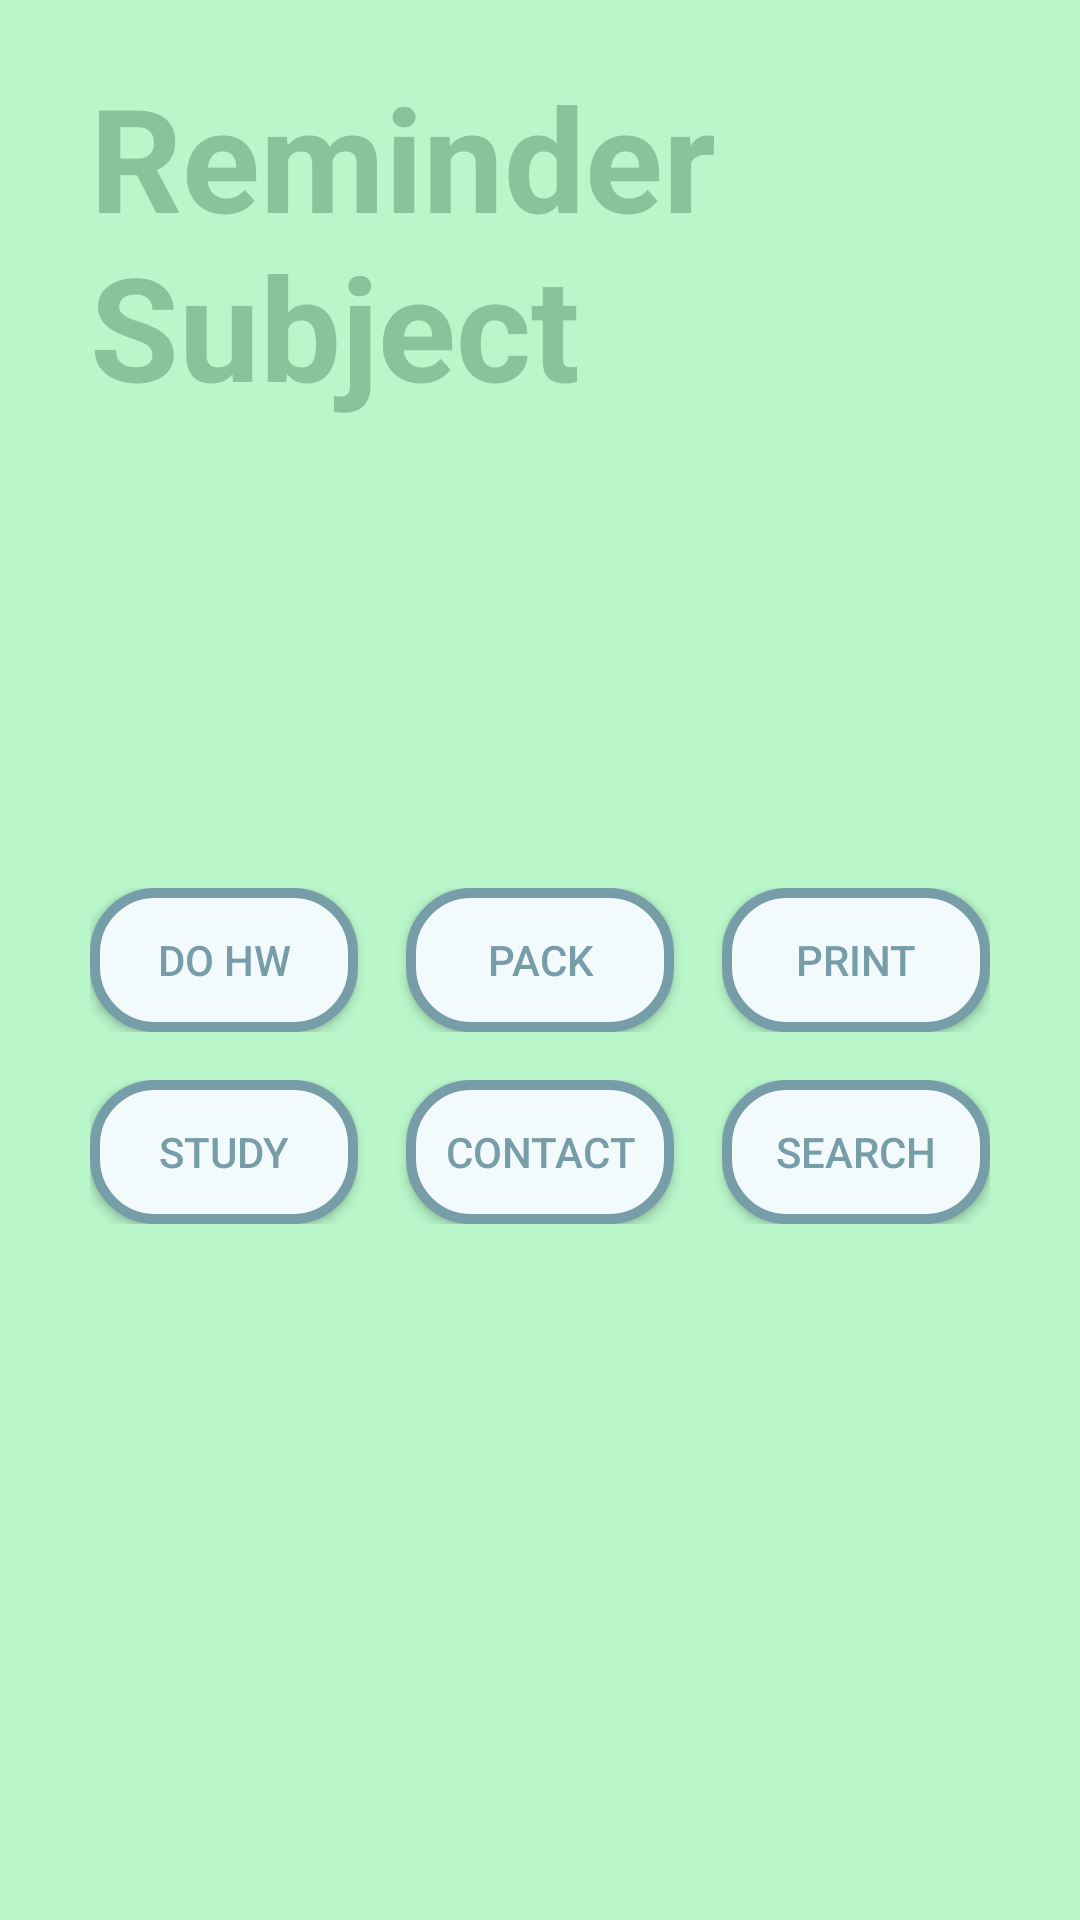

Reconstruct the res/layout file that produces this screen, plus the resources it refers to.
<!-- AndroidManifest.xml: application theme AppTheme.NoActionBar -->
<!-- res/layout/fragment_what.xml -->
<?xml version="1.0" encoding="utf-8"?>
<android.support.constraint.ConstraintLayout xmlns:android="http://schemas.android.com/apk/res/android"
    xmlns:tools="http://schemas.android.com/tools"
    android:layout_width="match_parent"
    android:layout_height="match_parent"
    xmlns:app="http://schemas.android.com/apk/res-auto"
    android:background="@color/colorPrimary"
    android:clickable="true"
    tools:context=".fragments.WhatFragment">

    <TextView
        android:layout_width="wrap_content"
        android:layout_height="wrap_content"
        android:textColor="@color/colorPrimaryDark"
        android:textSize="48sp"
        android:textStyle="bold"
        app:layout_constraintTop_toTopOf="parent"
        app:layout_constraintStart_toStartOf="parent"
        android:paddingTop="20dp"
        android:paddingStart="30dp"
        android:paddingEnd="30dp"
        android:text="@string/reminder_subject"/>

    <LinearLayout
        android:layout_width="match_parent"
        android:layout_height="wrap_content"
        android:id="@+id/layer1"
        android:orientation="horizontal"
        app:layout_constraintTop_toTopOf="parent"
        app:layout_constraintBottom_toBottomOf="parent"
        app:layout_constraintStart_toStartOf="parent"
        app:layout_constraintEnd_toEndOf="parent"
        android:paddingEnd="30dp"
        android:paddingStart="30dp">

    <Button
        android:id="@+id/button1"
        android:layout_width="0dp"
        android:layout_height="wrap_content"
        android:text="Do HW"
        android:background="@drawable/button"
        android:textColor="@color/colorAccentDark"
        android:layout_weight="1"
        android:layout_marginEnd="16dp"

        />

    <Button
        android:id="@+id/button2"
        android:layout_width="0dp"
        android:layout_height="wrap_content"
        android:text="Pack"
        android:background="@drawable/button"
        android:textColor="@color/colorAccentDark"
        android:layout_weight="1"
        android:layout_marginEnd="16dp"

        />
    <Button
        android:id="@+id/button3"
        android:layout_width="0dp"
        android:layout_height="wrap_content"
        android:text="Print"
        android:background="@drawable/button"
        android:textColor="@color/colorAccentDark"
        android:layout_weight="1"
        />
    </LinearLayout>

    <LinearLayout
        android:layout_width="match_parent"
        android:layout_height="wrap_content"
        android:orientation="horizontal"
        app:layout_constraintTop_toBottomOf="@id/layer1"
        android:layout_marginTop="16dp"
        app:layout_constraintStart_toStartOf="parent"
        app:layout_constraintEnd_toEndOf="parent"
        android:paddingStart="30dp"
        android:paddingEnd="30dp">

        <Button
            android:id="@+id/button4"
            android:layout_width="0dp"
            android:layout_height="wrap_content"
            android:text="Study"
            android:background="@drawable/button"
            android:textColor="@color/colorAccentDark"
            android:layout_weight="1"
            android:layout_marginEnd="16dp"
            />

        <Button
            android:id="@+id/button5"
            android:layout_width="0dp"
            android:layout_height="wrap_content"
            android:text="Contact"
            android:background="@drawable/button"
            android:textColor="@color/colorAccentDark"
            android:layout_weight="1"
            android:layout_marginEnd="16dp"
            />
        <Button
            android:id="@+id/button6"
            android:layout_width="0dp"
            android:layout_height="wrap_content"
            android:text="Search"
            android:background="@drawable/button"
            android:textColor="@color/colorAccentDark"
            android:layout_weight="1"
            />
    </LinearLayout>

</android.support.constraint.ConstraintLayout>
<!-- resources referenced by this layout -->
<resources>
  <color name="colorAccentDark">#779DA8</color>
  <color name="colorPrimary">#b9f6ca</color>
  <color name="colorPrimaryDark">#88c399</color>
  <!-- drawable button (drawable) -->
  <?xml version="1.0" encoding="utf-8"?>
  <ripple xmlns:android="http://schemas.android.com/apk/res/android"
      android:color="@color/colorPrimaryLight">
  
      
      <item android:id="@android:id/mask">
          <shape android:shape="rectangle">
              <solid
                  android:color="@color/colorPrimaryLight" />
              <corners android:radius="20dp" />
          </shape>
      </item>
  
      
      <item android:id="@android:id/background">
          <shape>
              <solid
                  android:color="#f3fafc"
                  />
              <corners android:radius="20dp" />
              <stroke android:width="10px" android:color="@color/colorAccentDark" />
  
          </shape>
      </item>
  </ripple>
  <string name="reminder_subject">Reminder\nSubject</string>
  <style name="AppTheme.NoActionBar">
          <item name="windowActionBar">false</item>
          <item name="windowNoTitle">true</item>
          <item name="android:windowActionBarOverlay">true</item>
      </style>
  <color name="colorPrimaryLight">#ecfffd</color>
</resources>
